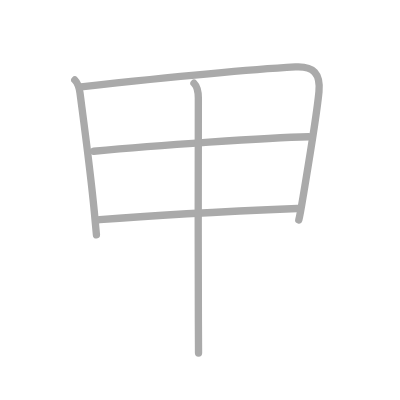
t = 0.00 s
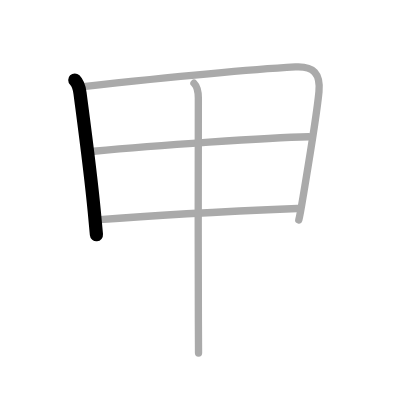
t = 1.00 s
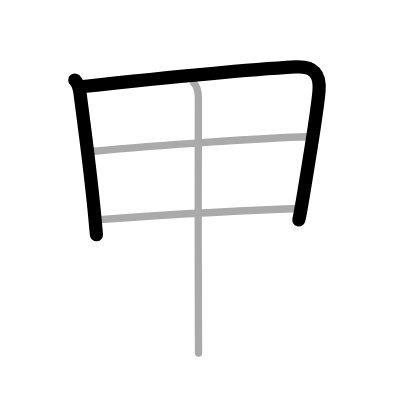
t = 2.00 s
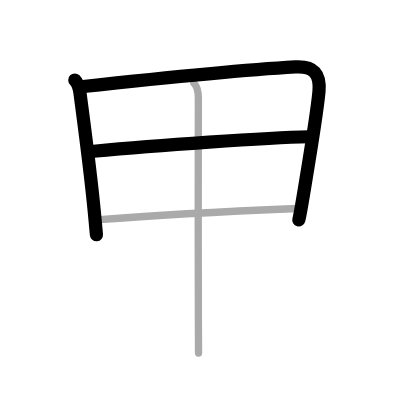
t = 3.00 s
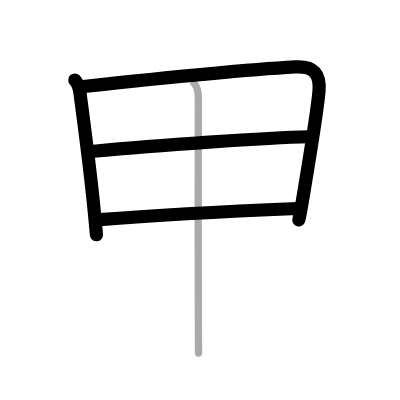
t = 4.00 s
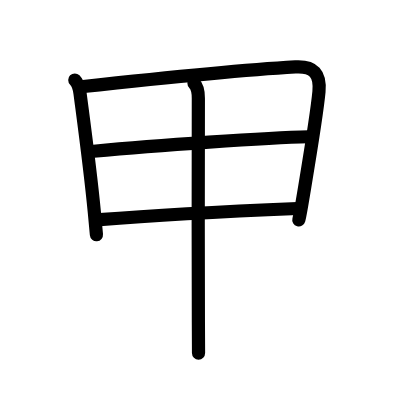
t = 5.00 s

The animated SVG that drew these frames (rendered in a browser with its animation timeline set to each time). Animation: 5 SMIL elements (animate=5); one cycle of 5.00 s.

<?xml version="1.0" standalone="no"?>
<!DOCTYPE svg PUBLIC "-//W3C//DTD SVG 1.1//EN"   "http://www.w3.org/Graphics/SVG/1.1/DTD/svg11.dtd">
<svg width="400px" height="400px"  version="1.1" xmlns="http://www.w3.org/2000/svg">
  <defs>
    <marker id="Triangle" viewBox="0 0 10 10" refX="0" refY="5" markerUnits="strokeWidth" markerWidth="3" style="stroke-opacity:0%;fill:#aaaaaa;" markerHeight="2" orient="auto">
      <path d="M 0 0 L 10 5 L 0 10 z" />
    </marker>
    
    <marker id="Arrow" viewBox="0 0 10 10" refX="5" refY="5" markerUnits="strokeWidth" markerWidth="1.8" style="stroke-opacity:0%;fill:#770000;" markerHeight="2" orient="auto">
      <path d="M 0 4 L 6 4 L 4 1 L 10 5 L 4 9 L 6 6 L 0 6 z" />
        <circle cx="5" cy="5" r="5" />
      </marker>
    
    <marker id="TriangleRed" viewBox="0 0 10 10" refX="0" refY="5" markerUnits="strokeWidth" markerWidth="3" style="stroke-opacity:0%;fill:#CC0000;" markerHeight="2" orient="auto">
      <path d="M 0 0 L 10 5 L 0 10 z" />
    </marker>
    
    <marker id="ArrowRed" viewBox="0 0 10 10" refX="5" refY="5" markerUnits="strokeWidth" markerWidth="1.8" style="stroke-opacity:0%;fill:#CC0000;" markerHeight="2" orient="auto">
      <path d="M 0 4 L 6 4 L 4 1 L 10 5 L 4 9 L 6 6 L 0 6 z" />
        <circle cx="5" cy="5" r="5" />
      </marker>
    
  </defs>
  
  <path style="fill:#ffffff; fill-opacity:100%; fill-rule:evenodd; stroke-width:0;" d="M 0 0 L 400px 0 L 400px 400px L 0 400px L 0 0" />

  <g transform="scale(3.6697247706422 3.6697247706422)">
<path style="fill:none; fill-opacity:0%; fill-rule:evenodd; stroke:#aaaaaa; stroke-opacity:100%; stroke-width: 1.5pt; stroke-linejoin:round; stroke-linecap:round;" d="M20.38 21.8c0.78 0.78 1.24 2.2 1.42 3.56c1.16 8.91 2.8 20.86 3.9 32.39c0.21 2.18 0.4 4.28 0.58 6.25"></path>
<path style="fill:none; fill-opacity:0%; fill-rule:evenodd; stroke:#aaaaaa; stroke-opacity:100%; stroke-width: 1.5pt; stroke-linejoin:round; stroke-linecap:round;" d="M22.08 23.65c19.79-2.15 46.08-4.71 58.42-5.42c4.99-0.29 6.87 1.86 6.42 6.76c-0.62 6.67-3.04 20.82-4.36 28.81c-0.51 3.11-0.93 5.39-1.14 6.15"></path>
<path style="fill:none; fill-opacity:0%; fill-rule:evenodd; stroke:#aaaaaa; stroke-opacity:100%; stroke-width: 1.5pt; stroke-linejoin:round; stroke-linecap:round;" d="M25.53 41.21c16.97-1.58 47.22-3.71 58.6-3.95"></path>
<path style="fill:none; fill-opacity:0%; fill-rule:evenodd; stroke:#aaaaaa; stroke-opacity:100%; stroke-width: 1.5pt; stroke-linejoin:round; stroke-linecap:round;" d="M27.15 59.87C43.62 58.5 64 57.5 81.06 56.81"></path>
<path style="fill:none; fill-opacity:0%; fill-rule:evenodd; stroke:#aaaaaa; stroke-opacity:100%; stroke-width: 1.5pt; stroke-linejoin:round; stroke-linecap:round;" d="M52.86 22.69c0.91 0.91 1.19 2.28 1.19 4.06c-0.02 7.05-0.08 43.99 0.01 61c0.02 4.67 0.04 7.84 0.04 8.47"></path>

<path style="fill:none; fill-opacity:0%; fill-rule:evenodd; stroke:#000000; stroke-opacity:100%; stroke-width: 2.7pt; stroke-linejoin:round; stroke-linecap:round;" d="M20.38 21.8c0.78 0.78 1.24 2.2 1.42 3.56c1.16 8.91 2.8 20.86 3.9 32.39c0.21 2.18 0.4 4.28 0.58 6.25" pathLength="100" stroke-dashoffset="100" stroke-dasharray="100 105"><animate id="dashAnim1" attributeName="stroke-dashoffset" from="100" to="0" dur="1s" calcMode="linear" fill="freeze"/></path>
<path style="fill:none; fill-opacity:0%; fill-rule:evenodd; stroke:#000000; stroke-opacity:100%; stroke-width: 2.7pt; stroke-linejoin:round; stroke-linecap:round;" d="M22.08 23.65c19.79-2.15 46.08-4.71 58.42-5.42c4.99-0.29 6.87 1.86 6.42 6.76c-0.62 6.67-3.04 20.82-4.36 28.81c-0.51 3.11-0.93 5.39-1.14 6.15" pathLength="100" stroke-dashoffset="100" stroke-dasharray="100 105"><animate id="dashAnim2" attributeName="stroke-dashoffset" from="100" to="0" dur="1s" calcMode="linear" begin="dashAnim1.end" fill="freeze"/></path>
<path style="fill:none; fill-opacity:0%; fill-rule:evenodd; stroke:#000000; stroke-opacity:100%; stroke-width: 2.7pt; stroke-linejoin:round; stroke-linecap:round;" d="M25.53 41.21c16.97-1.58 47.22-3.71 58.6-3.95" pathLength="100" stroke-dashoffset="100" stroke-dasharray="100 105"><animate id="dashAnim3" attributeName="stroke-dashoffset" from="100" to="0" dur="1s" calcMode="linear" begin="dashAnim2.end" fill="freeze"/></path>
<path style="fill:none; fill-opacity:0%; fill-rule:evenodd; stroke:#000000; stroke-opacity:100%; stroke-width: 2.7pt; stroke-linejoin:round; stroke-linecap:round;" d="M27.15 59.87C43.62 58.5 64 57.5 81.06 56.81" pathLength="100" stroke-dashoffset="100" stroke-dasharray="100 105"><animate id="dashAnim4" attributeName="stroke-dashoffset" from="100" to="0" dur="1s" calcMode="linear" begin="dashAnim3.end" fill="freeze"/></path>
<path style="fill:none; fill-opacity:0%; fill-rule:evenodd; stroke:#000000; stroke-opacity:100%; stroke-width: 2.7pt; stroke-linejoin:round; stroke-linecap:round;" d="M52.86 22.69c0.91 0.91 1.19 2.28 1.19 4.06c-0.02 7.05-0.08 43.99 0.01 61c0.02 4.67 0.04 7.84 0.04 8.47" pathLength="100" stroke-dashoffset="100" stroke-dasharray="100 105"><animate id="dashAnim5" attributeName="stroke-dashoffset" from="100" to="0" dur="1s" calcMode="linear" begin="dashAnim4.end" fill="freeze"/></path>

</g>

</svg>  
          
